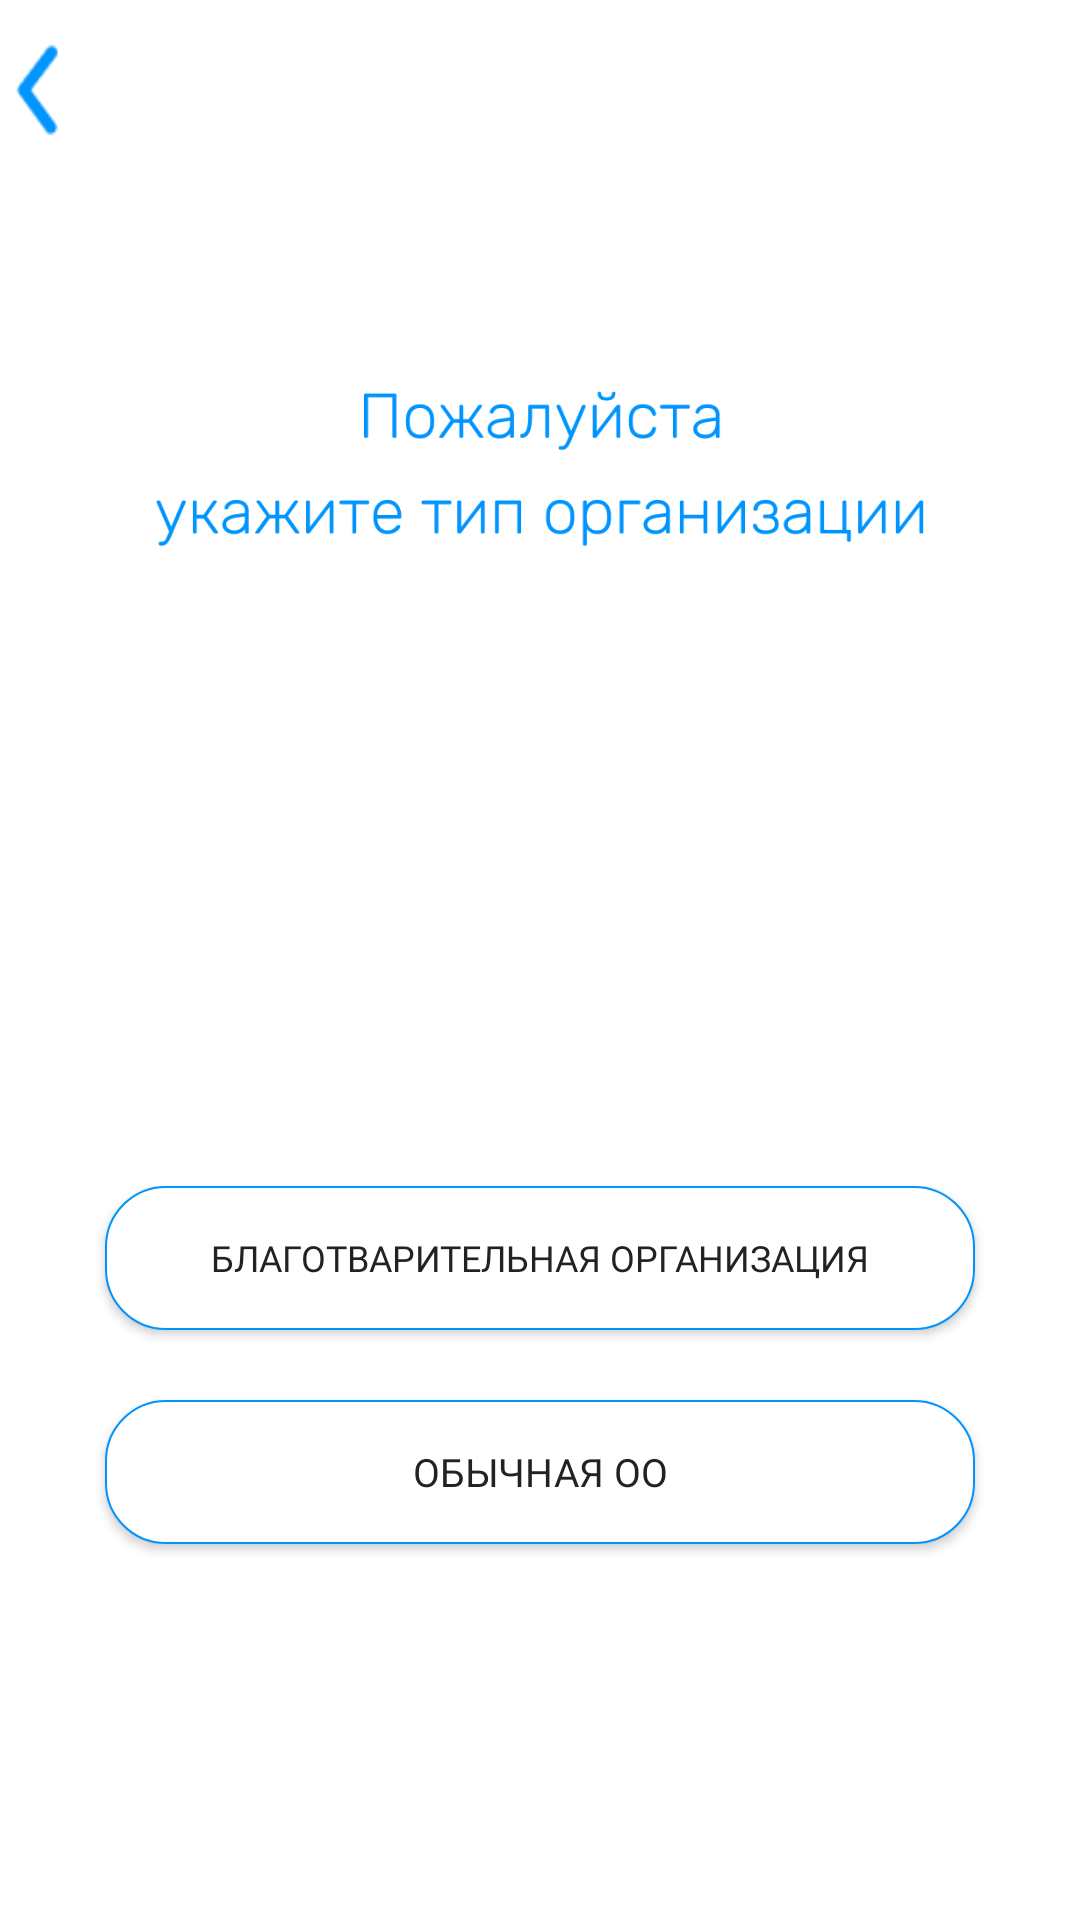

Reconstruct the res/layout file that produces this screen, plus the resources it refers to.
<!-- AndroidManifest.xml: application theme Theme.Beta1 -->
<!-- res/layout/activity_type_of_user.xml -->
<?xml version="1.0" encoding="utf-8"?>
<androidx.constraintlayout.widget.ConstraintLayout xmlns:android="http://schemas.android.com/apk/res/android"
    xmlns:app="http://schemas.android.com/apk/res-auto"
    xmlns:tools="http://schemas.android.com/tools"
    android:layout_width="match_parent"
    android:layout_height="match_parent"
    tools:context=".TypeOfUser"
    android:background="#ffff">

    <ImageView
        android:id="@+id/imageView3"
        android:layout_width="54dp"
        android:layout_height="54dp"
        android:layout_marginStart="166dp"
        android:layout_marginTop="105dp"
        android:layout_marginEnd="172dp"
        android:layout_marginBottom="540dp"
        app:layout_constraintBottom_toBottomOf="parent"
        app:layout_constraintEnd_toEndOf="parent"
        app:layout_constraintStart_toStartOf="parent"
        app:layout_constraintTop_toTopOf="parent"
        app:layout_constraintVertical_bias="0.197"
        app:srcCompat="@drawable/ic_houses" />

    <ImageView
        android:id="@+id/imageView4"
        android:layout_width="256dp"
        android:layout_height="79dp"
        android:layout_marginTop="36dp"
        android:layout_marginBottom="424dp"
        app:layout_constraintBottom_toBottomOf="parent"
        app:layout_constraintEnd_toEndOf="parent"
        app:layout_constraintStart_toStartOf="parent"
        app:layout_constraintTop_toBottomOf="@+id/imageView3"
        app:srcCompat="@drawable/type_of_organization" />

    <Button
        android:id="@+id/button5"
        android:layout_width="290dp"
        android:layout_height="48dp"
        android:layout_marginTop="191dp"
        android:layout_marginBottom="188dp"
        android:background="@drawable/button"
        android:fontFamily="@font/rubik_light"
        android:onClick="startNewActivity5"
        android:text="Благотварительная организация"
        android:textAlignment="center"
        android:textColor="#222"
        android:textSize="12sp"
        app:backgroundTint="@null"
        app:layout_constraintBottom_toBottomOf="parent"
        app:layout_constraintEnd_toEndOf="@+id/imageView4"
        app:layout_constraintStart_toStartOf="@+id/imageView4"
        app:layout_constraintTop_toBottomOf="@+id/imageView4" />

    <Button
        android:id="@+id/button6"
        android:layout_width="290dp"
        android:layout_height="48dp"
        android:layout_marginTop="20dp"
        android:layout_marginBottom="122dp"
        android:background="@drawable/button"
        android:fontFamily="@font/rubik_light"
        android:onClick="startNewActivity6"
        android:text="Обычная ОО"
        android:textAlignment="center"
        android:textColor="#222"
        android:textSize="13sp"
        app:backgroundTint="@null"
        app:layout_constraintBottom_toBottomOf="parent"
        app:layout_constraintEnd_toEndOf="@+id/button5"
        app:layout_constraintStart_toStartOf="@+id/button5"
        app:layout_constraintTop_toBottomOf="@+id/button5" />

    <Button
        android:id="@+id/button16"
        android:layout_width="45dp"
        android:layout_height="50dp"
        android:layout_marginTop="5dp"
        android:layout_marginEnd="350dp"
        android:layout_marginBottom="105dp"
        android:background="@drawable/ic_back"
        android:stateListAnimator="@null"
        android:textAlignment="center"
        android:textColor="@color/mainbg"
        android:textSize="45sp"
        app:backgroundTint="@null"
        app:layout_constraintEnd_toEndOf="parent"
        app:layout_constraintHorizontal_bias="0.276"
        app:layout_constraintStart_toStartOf="parent"
        app:layout_constraintTop_toTopOf="parent"
        tools:ignore="TouchTargetSizeCheck" />

</androidx.constraintlayout.widget.ConstraintLayout>
<!-- resources referenced by this layout -->
<resources>
  <color name="mainbg">#0094FF</color>
  <!-- drawable button (drawable) -->
  <?xml version="1.0" encoding="utf-8"?>
  <selector xmlns:android="http://schemas.android.com/apk/res/android">
      <item android:state_pressed="true">
          <shape android:shape="rectangle">
              <corners android:radius="20dp"/>
              <stroke android:width="0.8dp" android:color="#0094FF"/>
              <gradient android:startColor="#0094FF" android:endColor="#00C4FF"/>
          </shape>
      </item>
      <item android:state_focused="true">
          <shape android:shape="rectangle">
              <corners android:radius="20dp"/>
              <stroke android:width="0.8dp" android:color="#0094FF"/>
              <solid android:color="#FFFFFF"/>
  
          </shape>
      </item>
      <item>
          <shape android:shape="rectangle">
              <corners android:radius="20dp" />
              <stroke android:width="0.5dp" android:color="#0094FF"/>
              <solid android:color="#FFFFFF"/>
  
          </shape>
      </item>
  
  
  </selector>
  <!-- drawable ic_back: png bitmap (drawable, 630 bytes) -->
  <!-- drawable ic_houses: vector/xml drawable (drawable, 3085 chars, omitted) -->
  <!-- drawable type_of_organization: png bitmap (drawable, 14714 bytes) -->
  <style name="Theme.Beta1" parent="Theme.MaterialComponents.DayNight.NoActionBar">
          
          <item name="colorPrimary">@color/ic_launcher_background</item>
          <item name="colorPrimaryVariant">@color/purple_700</item>
          <item name="colorOnPrimary">@color/white</item>
          
          <item name="colorSecondary">@color/teal_200</item>
          <item name="colorSecondaryVariant">@color/teal_700</item>
          <item name="colorOnSecondary">@color/black</item>
          
          <item name="android:statusBarColor" tools:targetApi="l">@color/mainbg</item>
          
          <item name="windowNoTitle">true</item>&gt;
          <item name="android:windowFullscreen">false</item>
          <item name="android:windowAnimationStyle">@style/animation</item>
  
      </style>
  <color name="ic_launcher_background">#009AFA</color>
  <color name="purple_700">#FF3700B3</color>
  <color name="white">#FFFFFFFF</color>
  <color name="teal_200">#FF03DAC5</color>
  <color name="teal_700">#FF018786</color>
  <color name="black">#FF000000</color>
  <style name="animation">
          <item name="android:windowEnterAnimation">@android:anim/fade_in</item>
          <item name="android:windowExitAnimation">@android:anim/fade_out</item>
  
      </style>
</resources>
